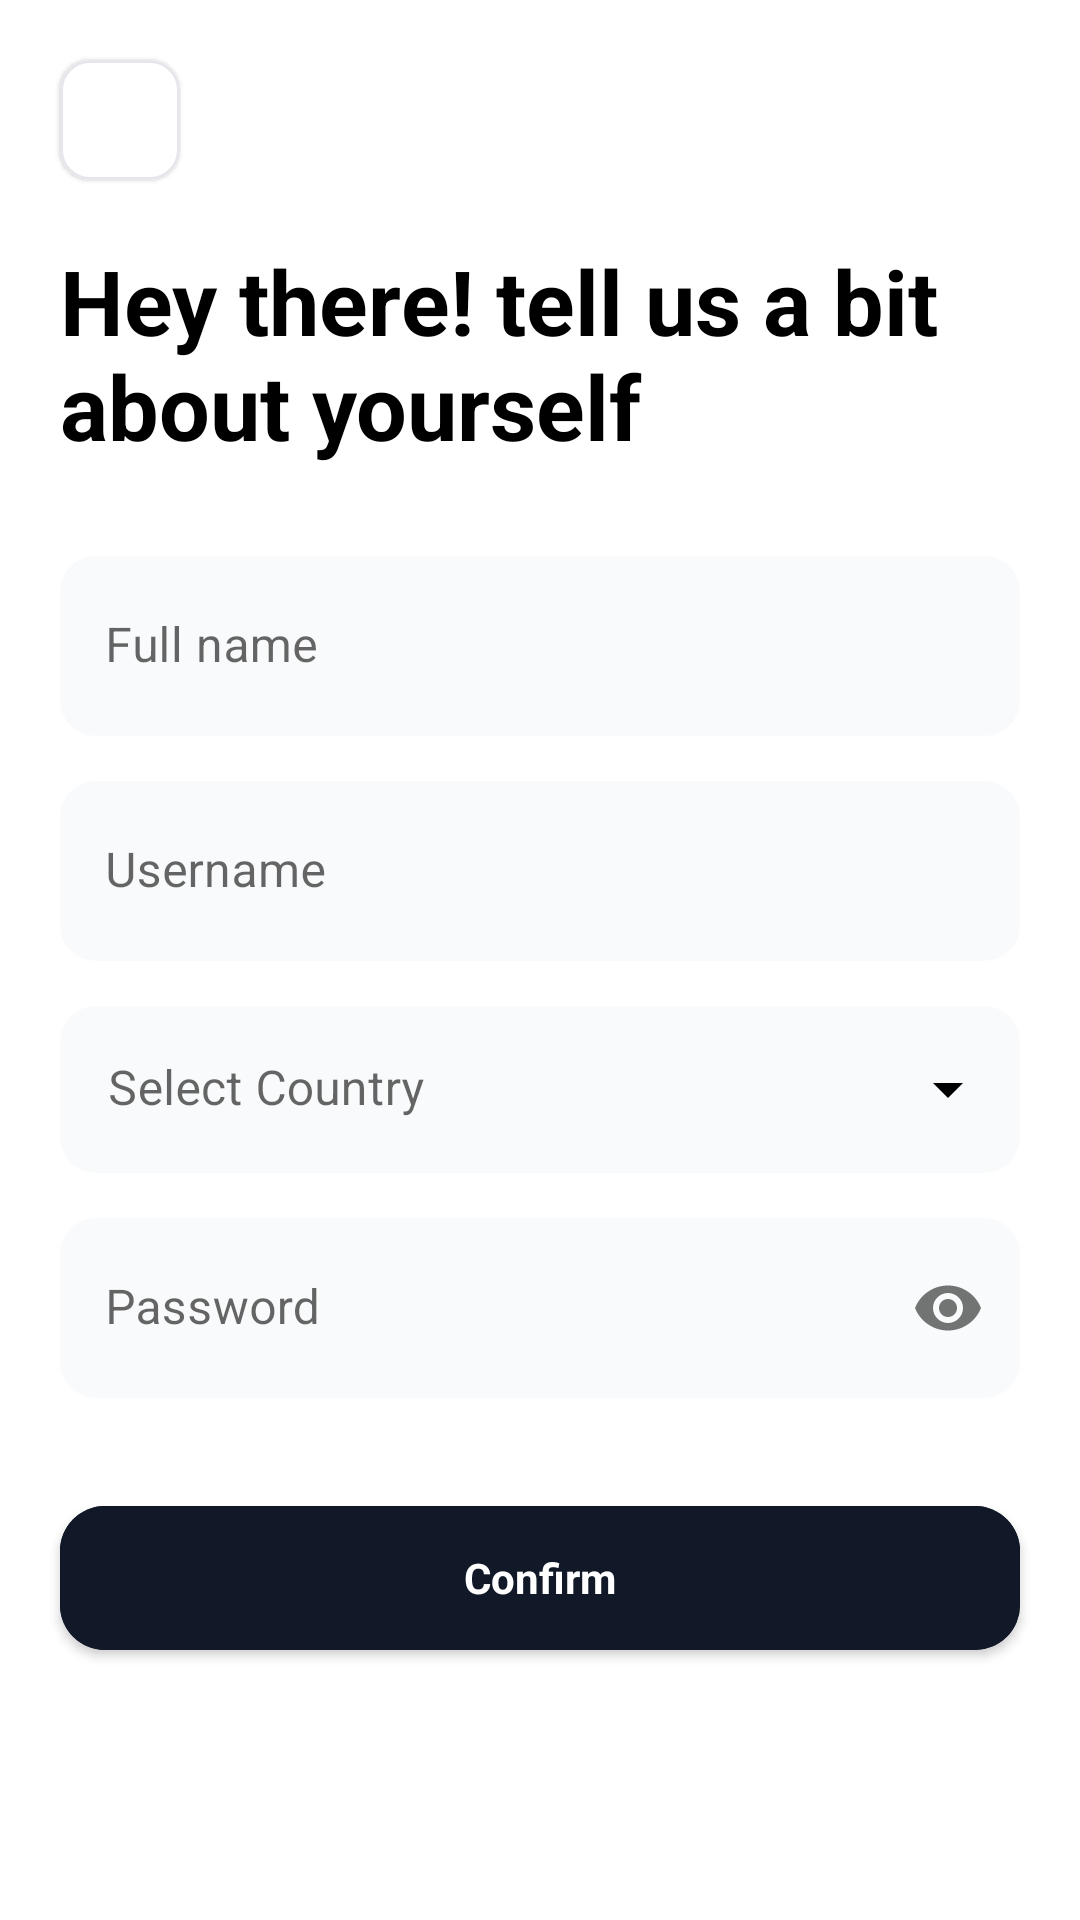

This screen was rendered from an Android layout file. Write that file and the resources it references.
<!-- AndroidManifest.xml: application theme Theme.SmartPay -->
<!-- res/layout/fragment_detail.xml -->
<?xml version="1.0" encoding="utf-8"?>
<androidx.constraintlayout.widget.ConstraintLayout xmlns:android="http://schemas.android.com/apk/res/android"
    xmlns:app="http://schemas.android.com/apk/res-auto"
    xmlns:tools="http://schemas.android.com/tools"
    android:layout_width="match_parent"
    android:layout_height="match_parent"
    android:fitsSystemWindows="true"
    tools:context=".fragment.DetailFragment">

    
    <com.google.android.material.card.MaterialCardView
        android:id="@+id/card"
        android:layout_width="40dp"
        android:layout_height="40dp"
        android:layout_margin="20dp"
        app:cardCornerRadius="10dp"
        app:cardElevation="1dp"
        app:layout_constraintStart_toStartOf="parent"
        app:layout_constraintTop_toTopOf="parent"

        app:strokeColor="#E5E7EB"
        app:strokeWidth="1dp">

        <androidx.appcompat.widget.AppCompatImageView
            android:id="@+id/card_back"
            android:layout_width="match_parent"
            android:layout_height="wrap_content"
            android:layout_gravity="center"
            android:layout_weight="1"
            android:src="@drawable/back" />


    </com.google.android.material.card.MaterialCardView>

    <com.google.android.material.textview.MaterialTextView
        android:id="@+id/detail_heading"
        android:layout_width="match_parent"
        android:layout_height="wrap_content"
        android:layout_marginStart="20dp"
        android:layout_marginTop="20dp"
        android:layout_marginEnd="25dp"
        android:text="@string/detail_heading"
        android:textAppearance="@style/TextAppearance.AppCompat.Medium"
        android:textColor="@android:color/black"
        android:textSize="30sp"
        android:textStyle="bold"
        app:layout_constraintEnd_toEndOf="parent"
        app:layout_constraintStart_toStartOf="parent"
        app:layout_constraintTop_toBottomOf="@id/card"

        />

    <com.google.android.material.textfield.TextInputLayout
        android:id="@+id/fullname_layout"
        android:layout_width="match_parent"
        android:layout_height="wrap_content"
        android:layout_marginHorizontal="20dp"
        app:boxStrokeWidth="0dp"
        app:boxStrokeWidthFocused="0dp"
        app:layout_constraintEnd_toEndOf="parent"
        app:layout_constraintStart_toStartOf="parent"
        app:layout_constraintTop_toBottomOf="@id/detail_heading">

        <com.google.android.material.textfield.TextInputEditText
            android:id="@+id/fullname"
            android:layout_width="match_parent"
            android:layout_height="60dp"

            android:layout_marginTop="30dp"
            android:background="@drawable/custom_edittext"
            android:hint="@string/detail_full_name"
            android:inputType="textEmailAddress"
            android:padding="15dp"
            android:textColor="@color/black" />
    </com.google.android.material.textfield.TextInputLayout>

    <com.google.android.material.textfield.TextInputLayout
        android:id="@+id/username_layout"
        android:layout_width="match_parent"
        android:layout_height="wrap_content"
        android:layout_marginHorizontal="20dp"
        app:boxStrokeWidth="0dp"
        app:boxStrokeWidthFocused="0dp"
        app:layout_constraintEnd_toEndOf="parent"
        app:layout_constraintStart_toStartOf="parent"
        app:layout_constraintTop_toBottomOf="@id/fullname_layout">

        <com.google.android.material.textfield.TextInputEditText
            android:id="@+id/username"
            android:layout_width="match_parent"
            android:layout_height="60dp"

            android:layout_marginTop="15dp"
            android:background="@drawable/custom_edittext"
            android:hint="@string/detail_username"
            android:inputType="textEmailAddress"
            android:padding="15dp"
            android:textColor="@color/black" />
    </com.google.android.material.textfield.TextInputLayout>

    <com.google.android.material.textfield.TextInputLayout
        android:id="@+id/select_country"
        style="@style/Widget.MaterialComponents.TextInputLayout.FilledBox.ExposedDropdownMenu"
        android:layout_width="0dp"
        android:layout_height="wrap_content"
        android:layout_marginHorizontal="20dp"
        android:layout_marginTop="15dp"
        app:boxStrokeWidth="0dp"
        app:boxStrokeWidthFocused="0dp"
        android:background="@drawable/custom_edittext"
        android:hint="Select Country"
        android:orientation="horizontal"
        app:endIconTint="@color/black"
        app:layout_constraintEnd_toEndOf="parent"
        app:startIconCheckable="true"
        app:startIconTintMode="screen"
        app:layout_constraintStart_toStartOf="parent"
        app:layout_constraintTop_toBottomOf="@id/username_layout">

        <AutoCompleteTextView
            android:id="@+id/provider_filled_exposed_dropdown"
            android:layout_width="match_parent"
            android:layout_height="wrap_content"

            android:background="@android:color/transparent"
            android:inputType="none" />
    </com.google.android.material.textfield.TextInputLayout>

    <com.google.android.material.textfield.TextInputLayout
        android:id="@+id/password_layout"
        android:layout_width="match_parent"
        android:layout_height="wrap_content"
        android:layout_marginHorizontal="20dp"
        app:boxStrokeErrorColor="@color/black"
        app:boxStrokeWidth="0dp"
        app:boxStrokeWidthFocused="0dp"
        app:hintTextColor="@color/secondaryColor"
        app:passwordToggleEnabled="true"
        app:layout_constraintTop_toBottomOf="@id/select_country"
        app:layout_constraintStart_toStartOf="parent"
        app:layout_constraintEnd_toEndOf="parent"
        >

        <com.google.android.material.textfield.TextInputEditText
            android:id="@+id/password"
            android:layout_width="match_parent"
            android:layout_height="60dp"
            android:layout_marginHorizontal="0dp"
            android:layout_marginTop="15dp"
            android:background="@drawable/custom_edittext"
            android:hint="@string/password"
            android:inputType="textPassword"
            android:padding="15dp"
            android:textColor="@color/black" />
    </com.google.android.material.textfield.TextInputLayout>

    <com.google.android.material.button.MaterialButton
        android:id="@+id/confirm"
        android:layout_width="match_parent"
        android:layout_height="60dp"
        android:layout_marginHorizontal="20dp"
        android:layout_marginTop="30dp"
        android:layout_gravity="center"
        android:text="@string/otp_confirm"
        android:backgroundTint="@color/buttonColor"
        android:gravity="center"
        android:textAppearance="@style/TextAppearance.AppCompat.Small"
        android:textColor="@android:color/white"
        android:textStyle="bold"
        app:layout_constraintTop_toBottomOf="@id/password_layout"
        app:layout_constraintStart_toStartOf="parent"
        app:layout_constraintEnd_toEndOf="parent"
        app:cornerRadius="15dp" />
</androidx.constraintlayout.widget.ConstraintLayout>
<!-- resources referenced by this layout -->
<resources>
  <color name="black">#FF000000</color>
  <color name="buttonColor">#FF111827</color>
  <color name="secondaryColor">#FF2FA2B9</color>
  <!-- drawable custom_edittext (drawable) -->
  <?xml version="1.0" encoding="utf-8"?>
  <selector xmlns:android="http://schemas.android.com/apk/res/android">
  
      <item android:state_focused="true">
          <shape android:shape="rectangle">
              <stroke android:color="@color/secondaryColor"
                  android:width="1dp"/>
              <solid android:color="#F9FAFB" />
              <corners android:radius="12dp" />
          </shape>
      </item>
  
      <item>
          <shape android:shape="rectangle">
              <corners android:radius="12dp" />
              <solid android:color="#F9FAFB" />
          </shape>
      </item>
  </selector>
  <string name="detail_full_name">Full name</string>
  <string name="detail_heading">Hey there! tell us a bit about yourself</string>
  <string name="detail_username">Username</string>
  
      //create_pin
  <string name="otp_confirm">Confirm</string>
  
      //details
  <string name="password">Password</string>
  <style name="Theme.SmartPay" parent="Theme.MaterialComponents.DayNight.NoActionBar">
          
          <item name="colorPrimary">@color/secondaryColor</item>
          <item name="colorPrimaryVariant">@color/secondaryColor</item>
          <item name="colorOnPrimary">@color/white</item>
          
          <item name="colorSecondary">@color/teal_200</item>
          <item name="colorSecondaryVariant">@color/teal_700</item>
          <item name="colorOnSecondary">@color/black</item>
          
          <item name="android:statusBarColor">@color/black</item>
          
      </style>
  <color name="white">#FFFFFFFF</color>
  <color name="teal_200">#FF03DAC5</color>
  <color name="teal_700">#FF018786</color>
</resources>
